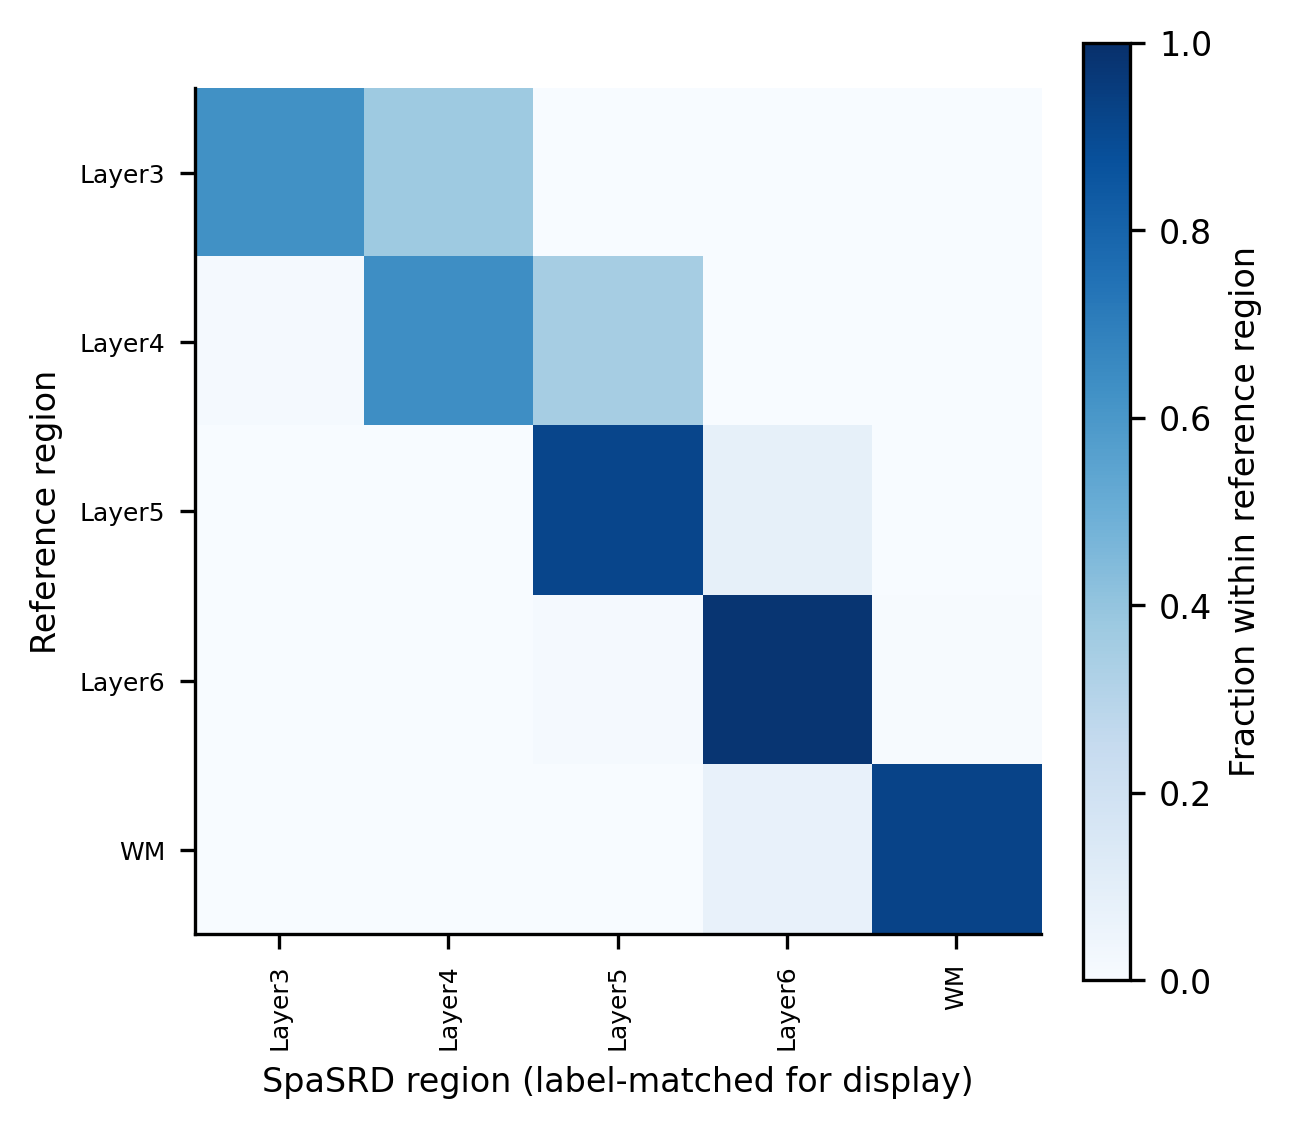

Source data for this figure (header and first rows):
, Layer3, Layer4, Layer5, Layer6, WM
Layer3, 0.6283, 0.3717, 0.0, 0.0, 0.0
Layer4, 0.01224, 0.6367, 0.351, 0.0, 0.0
Layer5, 0.0, 0.0, 0.9168, 0.08322, 0.0
Layer6, 0.0, 0.0, 0.01316, 0.9803, 0.006579
WM, 0.0, 0.0, 0.0, 0.07795, 0.922
